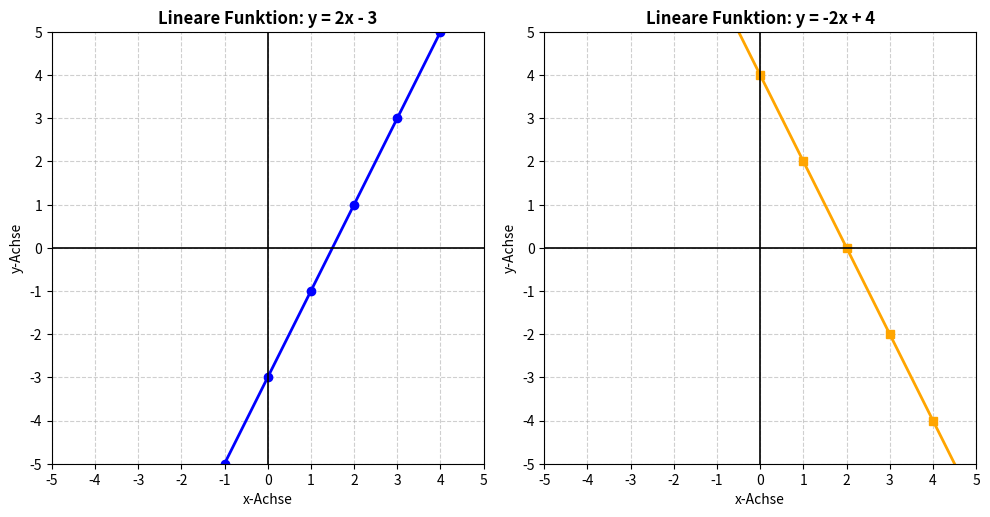

This chart was generated by the following Python code:
import matplotlib.pyplot as plt

# --- 1. Die universelle Subplot-Funktion ---
def plotte_funktion(ax, funktion, titel, x_label='x-Achse', y_label='y-Achse', x_min=-5, x_max=5, y_min=-5, y_max=5, farbe='blue', marker='o'):
    """
    Zeichnet eine mathematische Funktion auf ein spezifisches Subplot-Achsenobjekt (ax).
    """
    # x-Werte generieren
    x_werte = list(range(x_min, x_max + 1))
    
    # y-Werte berechnen
    y_werte = [funktion(x) for x in x_werte]

    # Auf der übergebenen Achse (ax) zeichnen
    ax.plot(x_werte, y_werte, marker=marker, color=farbe, linestyle='-', linewidth=2)

    # Beschriftungen für dieses spezifische Subplot setzen
    ax.set_title(titel, fontsize=12, fontweight='bold')
    ax.set_xlabel(x_label, fontsize=10)
    ax.set_ylabel(y_label, fontsize=10)
    ax.grid(True, linestyle='--', alpha=0.6)

    # Nulllinien hervorheben
    ax.axhline(0, color='black', linewidth=1.2)
    ax.axvline(0, color='black', linewidth=1.2)

    # Achsen fest begrenzen
    ax.set_xlim(x_min, x_max)
    ax.set_ylim(y_min, y_max)
    
    # Seitenverhältnis exakt auf 1:1 (quadratisch) setzen
    ax.set_aspect('equal')

    # Achsenticks anpassen (x und y)
    ax.set_xticks(list(range(x_min, x_max + 1)))
    ax.set_yticks(list(range(y_min, y_max + 1)))


# --- 2. Deine mathematischen Funktionen ---
def func1(x):
    return 2 * x - 3

def func2(x):
    return -2 * x + 4


# --- 3. Das Hauptprogramm (Erstellung der Subplots) ---

# Fenstergröße angepasst: 10x5 ist perfekt für zwei quadratische Plots nebeneinander
fig, axes = plt.subplots(1, 2, figsize=(10, 5))

# Ersten Subplot befüllen (Index 0)
plotte_funktion(
    ax=axes[0], 
    funktion=func1, 
    titel='Lineare Funktion: y = 2x - 3', 
    farbe='blue', 
    marker='o',
    x_min=-5,  
    x_max=5,
    y_min=-5,  
    y_max=5    
)

# Zweiten Subplot befüllen (Index 1)
plotte_funktion(
    ax=axes[1], 
    funktion=func2, 
    titel='Lineare Funktion: y = -2x + 4', 
    farbe='orange', 
    marker='s', # Quadratischer Marker
    x_min=-5,  
    x_max=5,
    y_min=-5,  # KORREKTUR: Explizit mitgegeben für saubere Übergabe
    y_max=5    # KORREKTUR: Explizit mitgegeben für saubere Übergabe
)

# KORREKTUR: Die Zeile "axes[1].axis('off')" wurde entfernt, damit der zweite Graph sichtbar ist!

# Verhindert, dass sich die Beschriftungen der Achsen überschneiden
plt.tight_layout()

# Das fertige Fenster anzeigen
plt.show()
